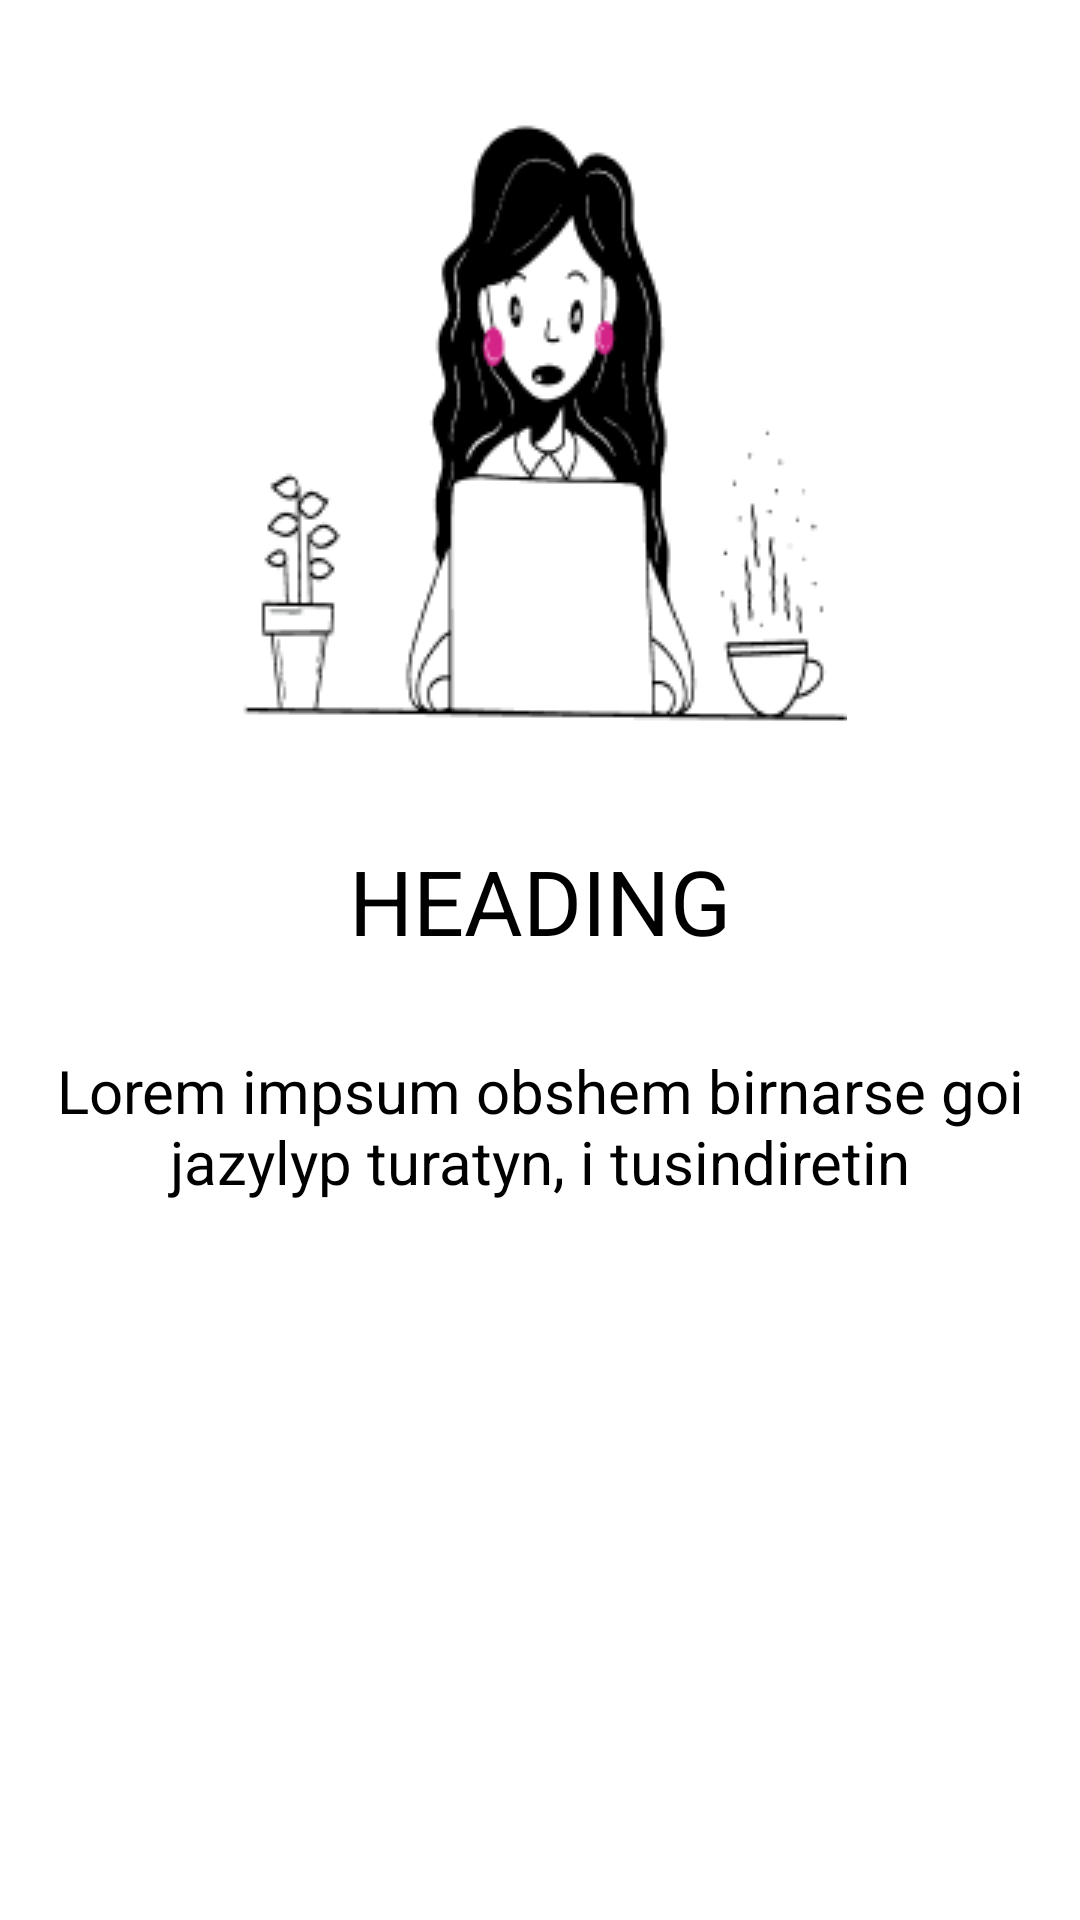

Android layout source for this screen:
<!-- AndroidManifest.xml: application theme Theme.Jihc_girls_house -->
<!-- res/layout/slide_layout.xml -->
<?xml version="1.0" encoding="utf-8"?>
<RelativeLayout xmlns:android="http://schemas.android.com/apk/res/android"
    xmlns:app="http://schemas.android.com/apk/res-auto"
    android:layout_width="match_parent"
    android:layout_height="wrap_content">

    <LinearLayout
        android:layout_width="match_parent"
        android:layout_height="wrap_content"
        android:gravity="center"
        android:layout_marginTop="40dp">

        <ImageView
            android:id="@+id/slide_image"
            android:layout_width="wrap_content"
            android:layout_height="wrap_content"
            android:layout_gravity="center"
            android:scaleType="center"
            app:srcCompat="@drawable/board1" />
    </LinearLayout>


    <TextView
        android:id="@+id/slide_heading"
        android:layout_width="match_parent"
        android:layout_height="wrap_content"
        android:textAlignment="center"
        android:text="HEADING"
        android:textColor="@color/black"
        android:textSize="30dp"
        android:layout_gravity="center_horizontal"
        android:layout_marginTop="280dp"/>

    <LinearLayout
        android:layout_width="match_parent"
        android:layout_height="wrap_content"
        android:gravity="center"
        android:layout_marginTop="350dp">

        <TextView
            android:id="@+id/slide_desc"
            android:layout_width="342dp"
            android:layout_height="68dp"
            android:layout_gravity="center_horizontal"
            android:text="Lorem impsum obshem birnarse goi jazylyp turatyn, i tusindiretin"
            android:textAlignment="center"
            android:textColor="@color/black"
            android:textSize="20dp" />
    </LinearLayout>

</RelativeLayout>
<!-- resources referenced by this layout -->
<resources>
  <color name="black">#FF000000</color>
  <!-- drawable board1: png bitmap (drawable, 8455 bytes) -->
  <style name="Theme.Jihc_girls_house" parent="Theme.MaterialComponents.DayNight.DarkActionBar">
          
          <item name="colorPrimary">@color/purple_500</item>
          <item name="colorPrimaryVariant">@color/purple_700</item>
          <item name="colorOnPrimary">@color/white</item>
          
          <item name="colorSecondary">@color/teal_200</item>
          <item name="colorSecondaryVariant">@color/teal_700</item>
          <item name="colorOnSecondary">@color/black</item>
          
          <item name="android:statusBarColor" tools:targetApi="l">?attr/colorPrimaryVariant</item>
          
      </style>
  <color name="purple_500">#FF5678</color>
  <color name="purple_700">#FF5678</color>
  <color name="white">#FFFFFFFF</color>
  <color name="teal_200">#FF03DAC5</color>
  <color name="teal_700">#FF018786</color>
</resources>
